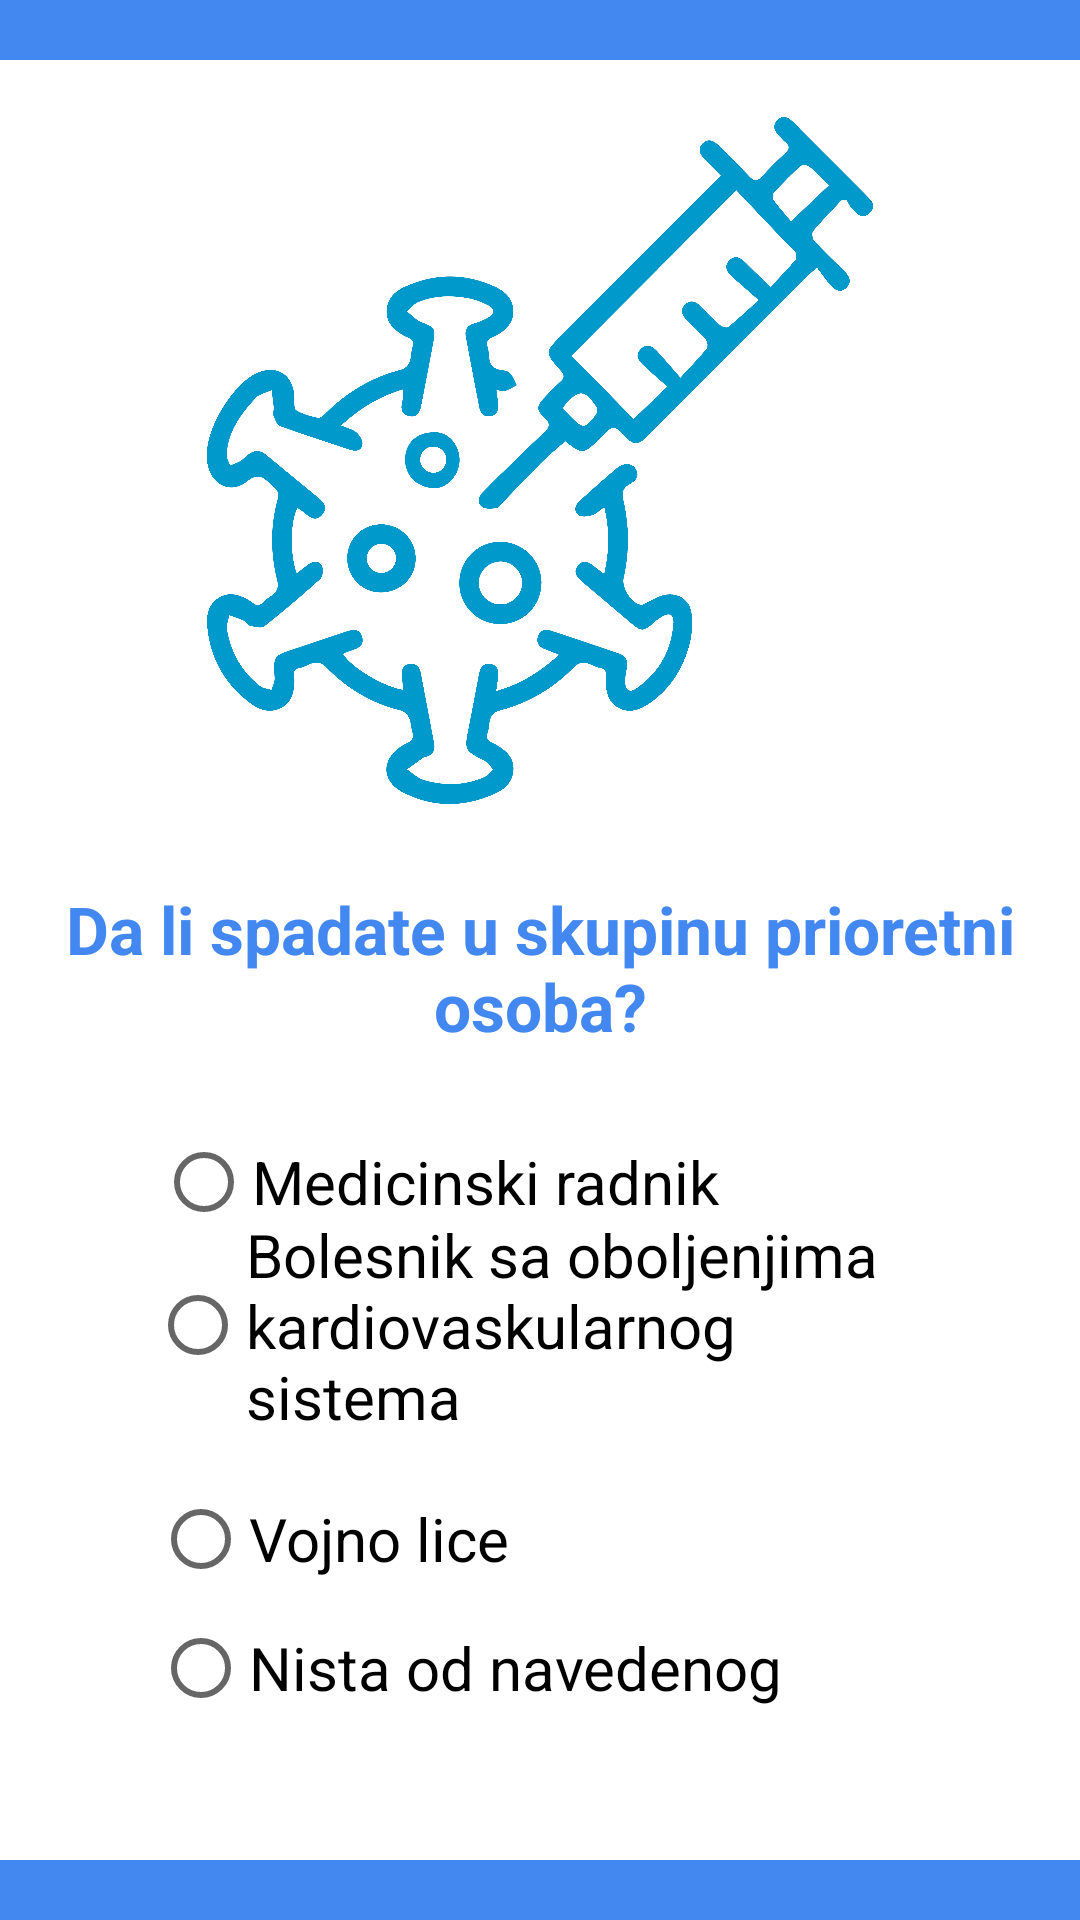

Layout XML and referenced resources for this Android screen:
<!-- AndroidManifest.xml: application theme Theme.CovidVaccine -->
<!-- res/layout/fragment_pitanje4.xml -->
<?xml version="1.0" encoding="utf-8"?>
<RelativeLayout xmlns:android="http://schemas.android.com/apk/res/android"
    xmlns:tools="http://schemas.android.com/tools"
    android:layout_width="match_parent"
    android:layout_height="match_parent"
    android:background="@color/blue"
    android:clickable="true"
    android:focusable="true"

    tools:context=".Pitanje4Fragment">

    <RelativeLayout
        android:layout_width="377dp"
        android:layout_height="600dp"
        android:layout_centerInParent="true"
        android:background="@color/white">

        <ImageView
            android:layout_width="match_parent"
            android:layout_height="267dp"
            android:contentDescription="@string/todo"
            android:padding="19dp"

            android:src="@drawable/prr" />


        <TextView
            android:layout_width="wrap_content"
            android:layout_height="wrap_content"
            android:layout_alignParentEnd="true"
            android:layout_alignParentRight="true"
            android:layout_gravity="center_horizontal"
            android:layout_marginHorizontal="10sp"
            android:layout_marginTop="275dp"


            android:text="@string/prioritet"
            android:textAlignment="center"
            android:textColor="@color/blue"
            android:textSize="22sp"
            android:textStyle="bold" />

        <RadioButton
            android:id="@+id/radioMedical"
            android:layout_width="227dp"
            android:layout_height="wrap_content"
            android:layout_alignParentStart="true"
            android:layout_alignParentLeft="true"
            android:layout_alignParentEnd="true"
            android:layout_alignParentRight="true"
            android:layout_alignParentBottom="true"
            android:layout_marginStart="52dp"
            android:layout_marginLeft="52dp"
            android:layout_marginTop="335dp"
            android:layout_marginEnd="98dp"
            android:layout_marginRight="98dp"
            android:layout_marginBottom="202dp"
            android:text="Medicinski radnik"
            android:textSize="20sp" />

        <RadioButton
            android:id="@+id/radioKardio"
            android:layout_width="wrap_content"
            android:layout_height="wrap_content"
            android:layout_alignParentBottom="true"
            android:layout_marginStart="50dp"
            android:layout_marginTop="376dp"
            android:layout_marginEnd="50dp"
            android:layout_marginBottom="141dp"
            android:text="Bolesnik sa oboljenjima kardiovaskularnog sistema "
            android:textSize="20sp" />

        <RadioButton
            android:id="@+id/radioButtonVojno"
            android:layout_width="243dp"
            android:layout_height="wrap_content"
            android:layout_alignParentStart="true"
            android:layout_alignParentLeft="true"
            android:layout_alignParentEnd="true"
            android:layout_alignParentRight="true"
            android:layout_alignParentBottom="true"
            android:layout_marginStart="51dp"
            android:layout_marginLeft="51dp"
            android:layout_marginTop="420dp"
            android:layout_marginEnd="83dp"
            android:layout_marginRight="83dp"
            android:layout_marginBottom="83dp"
            android:text="Vojno lice"
            android:textSize="20sp" />

        <RadioButton
            android:id="@+id/nista"
            android:layout_width="243dp"
            android:layout_height="wrap_content"
            android:layout_alignParentStart="true"
            android:layout_alignParentLeft="true"
            android:layout_alignParentEnd="true"
            android:layout_alignParentRight="true"
            android:layout_alignParentBottom="true"
            android:layout_marginStart="51dp"
            android:layout_marginLeft="51dp"
            android:layout_marginTop="420dp"
            android:layout_marginEnd="83dp"
            android:layout_marginRight="83dp"
            android:layout_marginBottom="40dp"
            android:text="Nista od navedenog"
            android:textSize="20sp" />

    </RelativeLayout>
</RelativeLayout>
<!-- resources referenced by this layout -->
<resources>
  <color name="blue">#4388f0</color>
  <color name="white">#FFFFFFFF</color>
  <!-- drawable prr: png bitmap (drawable, 713180 bytes) -->
  <string name="prioritet">Da li spadate u skupinu prioretni osoba?</string>
  <string name="todo">TODO</string>
  <style name="Theme.CovidVaccine" parent="Theme.MaterialComponents.DayNight.DarkActionBar">
          
          <item name="colorPrimary">@color/blue</item>
          <item name="colorPrimaryVariant">@color/purple_700</item>
          <item name="colorOnPrimary">@color/white</item>
          
          <item name="colorSecondary">@color/teal_200</item>
          <item name="colorSecondaryVariant">@color/teal_700</item>
          <item name="colorOnSecondary">@color/black</item>
          
          <item name="android:statusBarColor" tools:targetApi="l">?attr/colorPrimary</item>
          
      </style>
  <color name="purple_700">#FF3700B3</color>
  <color name="teal_200">#FF03DAC5</color>
  <color name="teal_700">#FF018786</color>
  <color name="black">#FF000000</color>
</resources>
